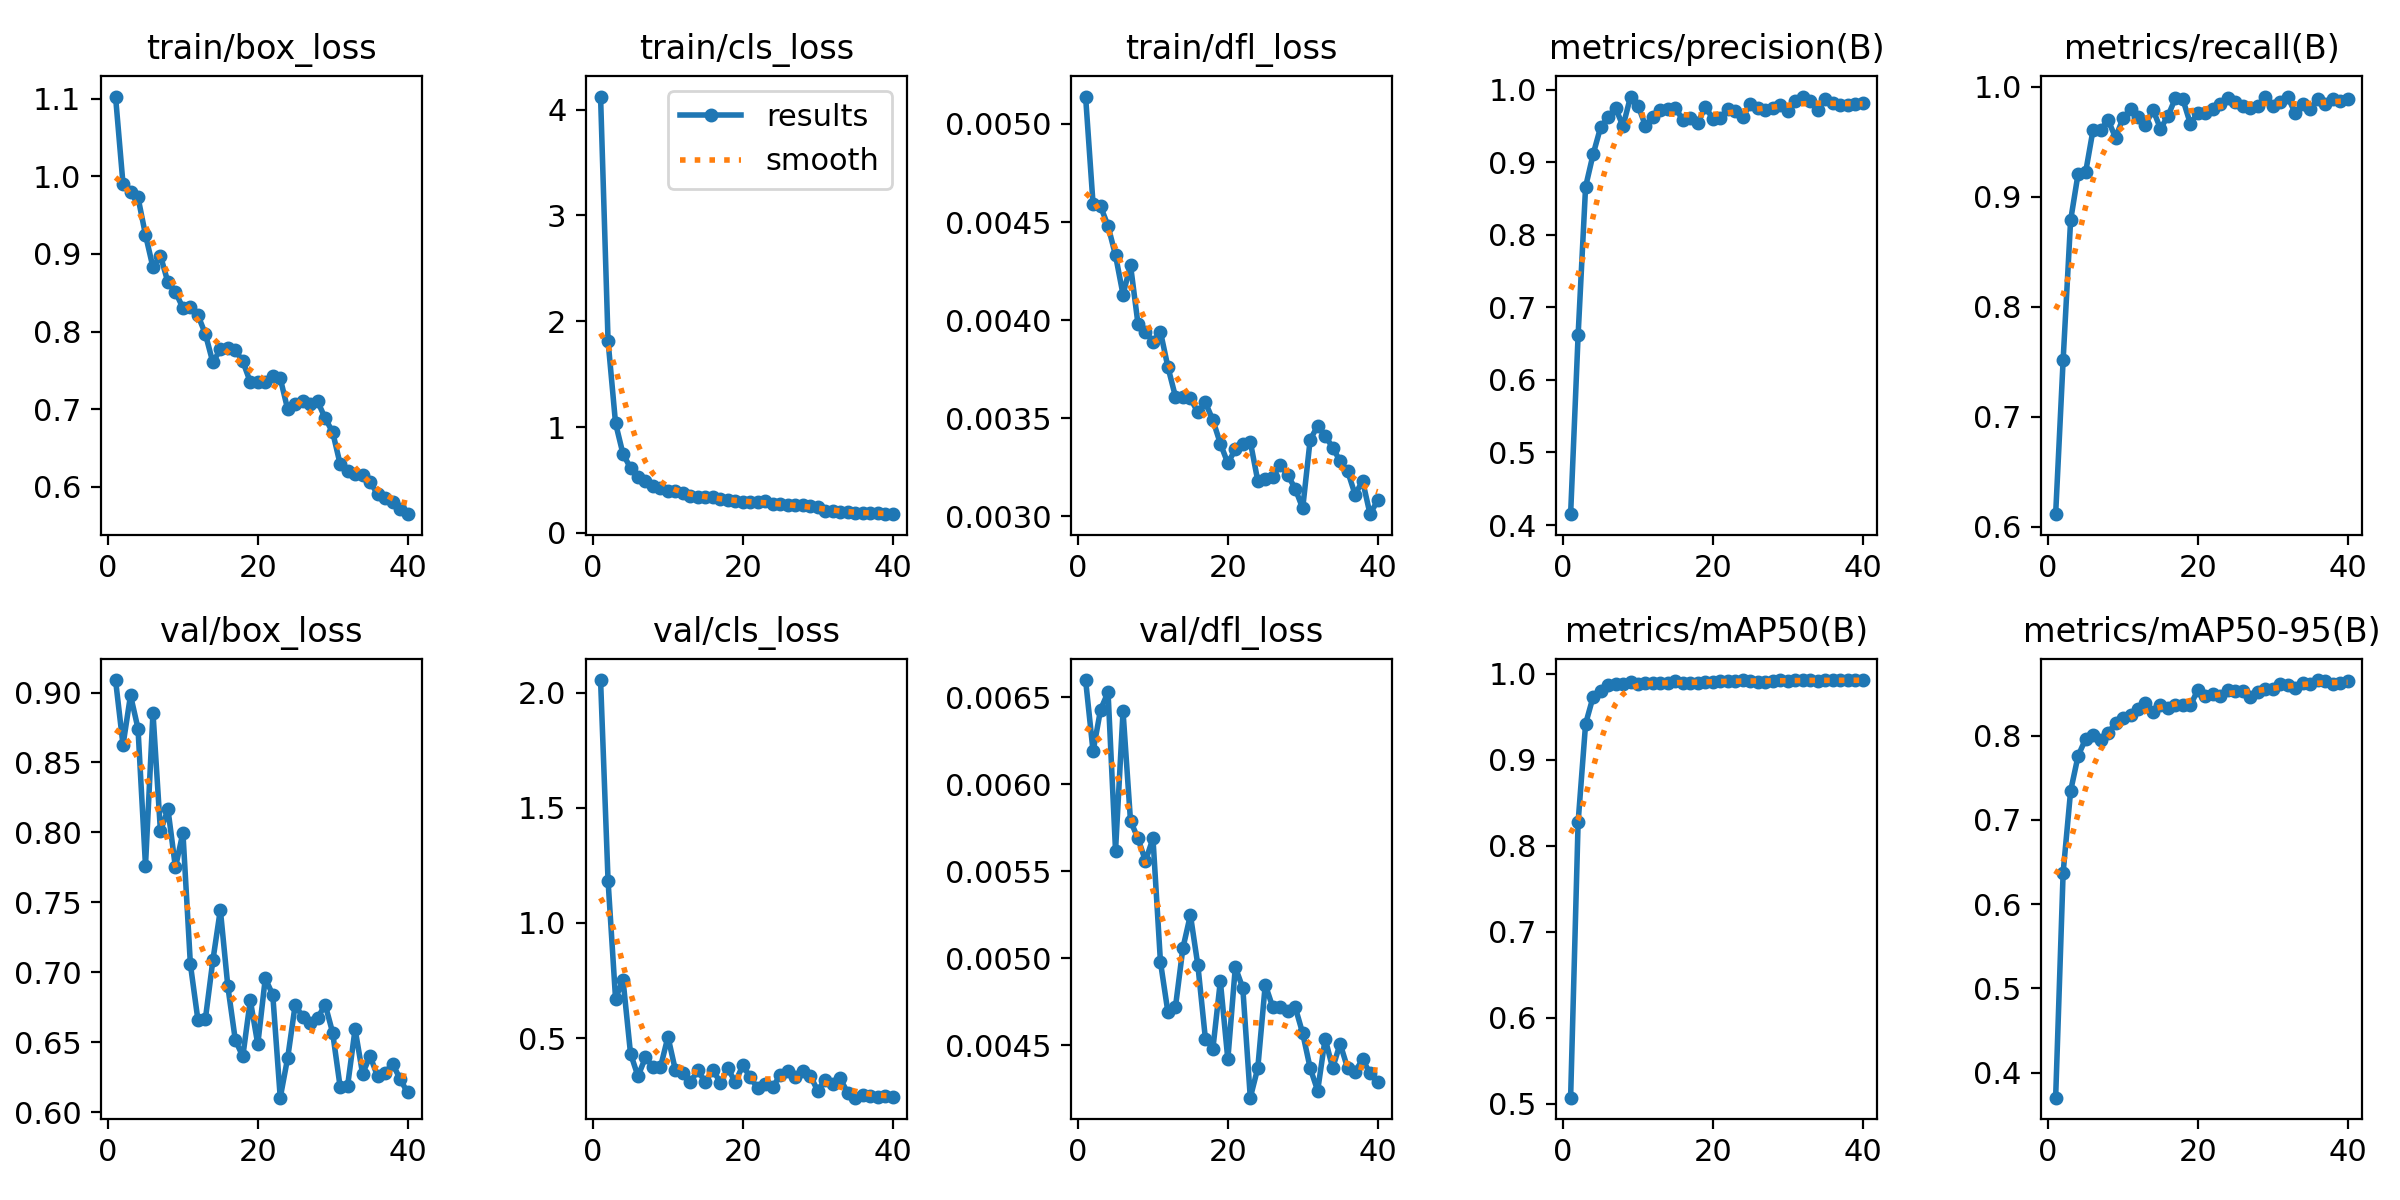

Source data for this figure (header and first rows):
epoch, time, train/box_loss, train/cls_loss, train/dfl_loss, metrics/precision(B), metrics/recall(B), metrics/mAP50(B), metrics/mAP50-95(B), val/box_loss, val/cls_loss, val/dfl_loss, lr/pg0, lr/pg1, lr/pg2
1, 40.25, 1.103, 4.123, 0.00514, 0.415, 0.6113, 0.507, 0.3701, 0.9089, 2.054, 0.0066, 0.0002702, 0.0002702, 0.0002702
2, 55.52, 0.9896, 1.815, 0.00459, 0.6615, 0.7515, 0.8273, 0.6373, 0.8625, 1.183, 0.00619, 0.0005343, 0.0005343, 0.0005343
3, 70.45, 0.9802, 1.037, 0.00458, 0.8661, 0.8786, 0.9418, 0.7342, 0.898, 0.6714, 0.00643, 0.0007846, 0.0007846, 0.0007846
4, 85.21, 0.9727, 0.7446, 0.00448, 0.9107, 0.921, 0.9733, 0.7759, 0.8742, 0.7529, 0.00653, 0.0007711, 0.0007711, 0.0007711
5, 100.2, 0.9245, 0.6145, 0.00433, 0.9479, 0.9222, 0.98, 0.796, 0.7762, 0.433, 0.00562, 0.0007505, 0.0007505, 0.0007505
6, 115.9, 0.8826, 0.5322, 0.00413, 0.9618, 0.9611, 0.9869, 0.8008, 0.8855, 0.3345, 0.00642, 0.0007299, 0.0007299, 0.0007299
7, 130.7, 0.8976, 0.4893, 0.00428, 0.9749, 0.9606, 0.9878, 0.7948, 0.8007, 0.4162, 0.00579, 0.0007093, 0.0007093, 0.0007093
8, 145.7, 0.8632, 0.4412, 0.00398, 0.9496, 0.97, 0.9881, 0.8026, 0.8166, 0.3751, 0.00569, 0.0006887, 0.0006887, 0.0006887
9, 160.3, 0.851, 0.4245, 0.00394, 0.9903, 0.9538, 0.9908, 0.8152, 0.775, 0.3731, 0.00556, 0.0006681, 0.0006681, 0.0006681
10, 175.3, 0.8304, 0.3952, 0.00389, 0.978, 0.9715, 0.9888, 0.821, 0.7997, 0.5059, 0.00569, 0.0006474, 0.0006474, 0.0006474
11, 190.4, 0.8314, 0.399, 0.00394, 0.9503, 0.9797, 0.9899, 0.8245, 0.7056, 0.3601, 0.00498, 0.0006268, 0.0006268, 0.0006268
12, 206.2, 0.8211, 0.378, 0.00376, 0.9619, 0.9723, 0.9893, 0.8322, 0.6661, 0.3478, 0.00469, 0.0006062, 0.0006062, 0.0006062
13, 220.8, 0.7968, 0.3526, 0.00361, 0.9714, 0.9654, 0.9891, 0.8391, 0.6666, 0.309, 0.00472, 0.0005856, 0.0005856, 0.0005856
14, 235.6, 0.7601, 0.34, 0.00361, 0.9729, 0.9794, 0.9891, 0.8283, 0.7085, 0.3594, 0.00506, 0.000565, 0.000565, 0.000565
15, 250.3, 0.7772, 0.3363, 0.0036, 0.9753, 0.962, 0.9915, 0.8367, 0.7447, 0.3087, 0.00525, 0.0005444, 0.0005444, 0.0005444
16, 265.1, 0.7783, 0.3363, 0.00353, 0.9576, 0.9735, 0.9891, 0.8327, 0.6899, 0.3635, 0.00496, 0.0005237, 0.0005237, 0.0005237
17, 279.9, 0.7758, 0.3186, 0.00358, 0.9612, 0.9898, 0.9892, 0.836, 0.6516, 0.3063, 0.00454, 0.0005031, 0.0005031, 0.0005031
18, 295.7, 0.7616, 0.3081, 0.00349, 0.9545, 0.9885, 0.9899, 0.8362, 0.6399, 0.3686, 0.00448, 0.0004825, 0.0004825, 0.0004825
19, 310.8, 0.7348, 0.3009, 0.00337, 0.9763, 0.9664, 0.9906, 0.8358, 0.6801, 0.309, 0.00487, 0.0004619, 0.0004619, 0.0004619
20, 326, 0.7349, 0.2879, 0.00327, 0.9598, 0.9765, 0.991, 0.8544, 0.6485, 0.3813, 0.00442, 0.0004413, 0.0004413, 0.0004413
21, 341, 0.7349, 0.2945, 0.00334, 0.9615, 0.9763, 0.9913, 0.8467, 0.6956, 0.3294, 0.00495, 0.0004207, 0.0004207, 0.0004207
22, 356, 0.7421, 0.2927, 0.00337, 0.9735, 0.9797, 0.9922, 0.8488, 0.6839, 0.2821, 0.00483, 0.0004, 0.0004, 0.0004
23, 371, 0.7398, 0.2973, 0.00338, 0.9704, 0.9846, 0.9917, 0.8473, 0.6104, 0.3022, 0.0042, 0.0003794, 0.0003794, 0.0003794
24, 386.9, 0.6996, 0.2744, 0.00318, 0.9629, 0.9901, 0.9924, 0.8545, 0.639, 0.2863, 0.00437, 0.0003588, 0.0003588, 0.0003588
25, 402, 0.7066, 0.2724, 0.00319, 0.98, 0.9862, 0.9921, 0.8528, 0.6768, 0.3404, 0.00485, 0.0003382, 0.0003382, 0.0003382
26, 417, 0.7111, 0.2631, 0.0032, 0.9742, 0.9824, 0.9911, 0.8527, 0.668, 0.356, 0.00472, 0.0003176, 0.0003176, 0.0003176
27, 432.3, 0.7073, 0.2635, 0.00326, 0.9722, 0.981, 0.9909, 0.846, 0.6638, 0.3297, 0.00472, 0.000297, 0.000297, 0.000297
28, 447.5, 0.7099, 0.2609, 0.00321, 0.9746, 0.9824, 0.9915, 0.8514, 0.6672, 0.3573, 0.0047, 0.0002763, 0.0002763, 0.0002763
29, 463.1, 0.6883, 0.2521, 0.00314, 0.9789, 0.991, 0.9928, 0.8552, 0.677, 0.3371, 0.00472, 0.0002557, 0.0002557, 0.0002557
30, 478.3, 0.6705, 0.2486, 0.00304, 0.9709, 0.9828, 0.9917, 0.8554, 0.6569, 0.2724, 0.00457, 0.0002351, 0.0002351, 0.0002351
31, 495.3, 0.6293, 0.2078, 0.00339, 0.9842, 0.9865, 0.9929, 0.8612, 0.6181, 0.3184, 0.00437, 0.0002145, 0.0002145, 0.0002145
32, 510.2, 0.6204, 0.2074, 0.00346, 0.9905, 0.9912, 0.9929, 0.8606, 0.6189, 0.3009, 0.00424, 0.0001939, 0.0001939, 0.0001939
33, 524.8, 0.6159, 0.1983, 0.00341, 0.9844, 0.9759, 0.9927, 0.8563, 0.6594, 0.3247, 0.00454, 0.0001733, 0.0001733, 0.0001733
34, 540.3, 0.6155, 0.1935, 0.00335, 0.9722, 0.9842, 0.9919, 0.862, 0.6275, 0.2632, 0.00437, 0.0001526, 0.0001526, 0.0001526
35, 555.3, 0.6061, 0.1917, 0.00328, 0.9873, 0.9799, 0.9928, 0.8616, 0.6402, 0.2414, 0.00451, 0.000132, 0.000132, 0.000132
36, 569.9, 0.5909, 0.1848, 0.00323, 0.9822, 0.9889, 0.9925, 0.8659, 0.6256, 0.2544, 0.00437, 0.0001114, 0.0001114, 0.0001114
37, 584.9, 0.5852, 0.1856, 0.00311, 0.9794, 0.9848, 0.9925, 0.8645, 0.6279, 0.2475, 0.00435, 9.0797e-05, 9.0797e-05, 9.0797e-05
38, 599.7, 0.5806, 0.1855, 0.00318, 0.9792, 0.9892, 0.9928, 0.8609, 0.6348, 0.2454, 0.00442, 7.01802e-05, 7.01802e-05, 7.01802e-05
39, 614.5, 0.5708, 0.1815, 0.00301, 0.9797, 0.9871, 0.9924, 0.8622, 0.6238, 0.2503, 0.00434, 4.95635e-05, 4.95635e-05, 4.95635e-05
40, 629.4, 0.5647, 0.1768, 0.00308, 0.9812, 0.9887, 0.9929, 0.8653, 0.6141, 0.2445, 0.00429, 2.89468e-05, 2.89468e-05, 2.89468e-05
